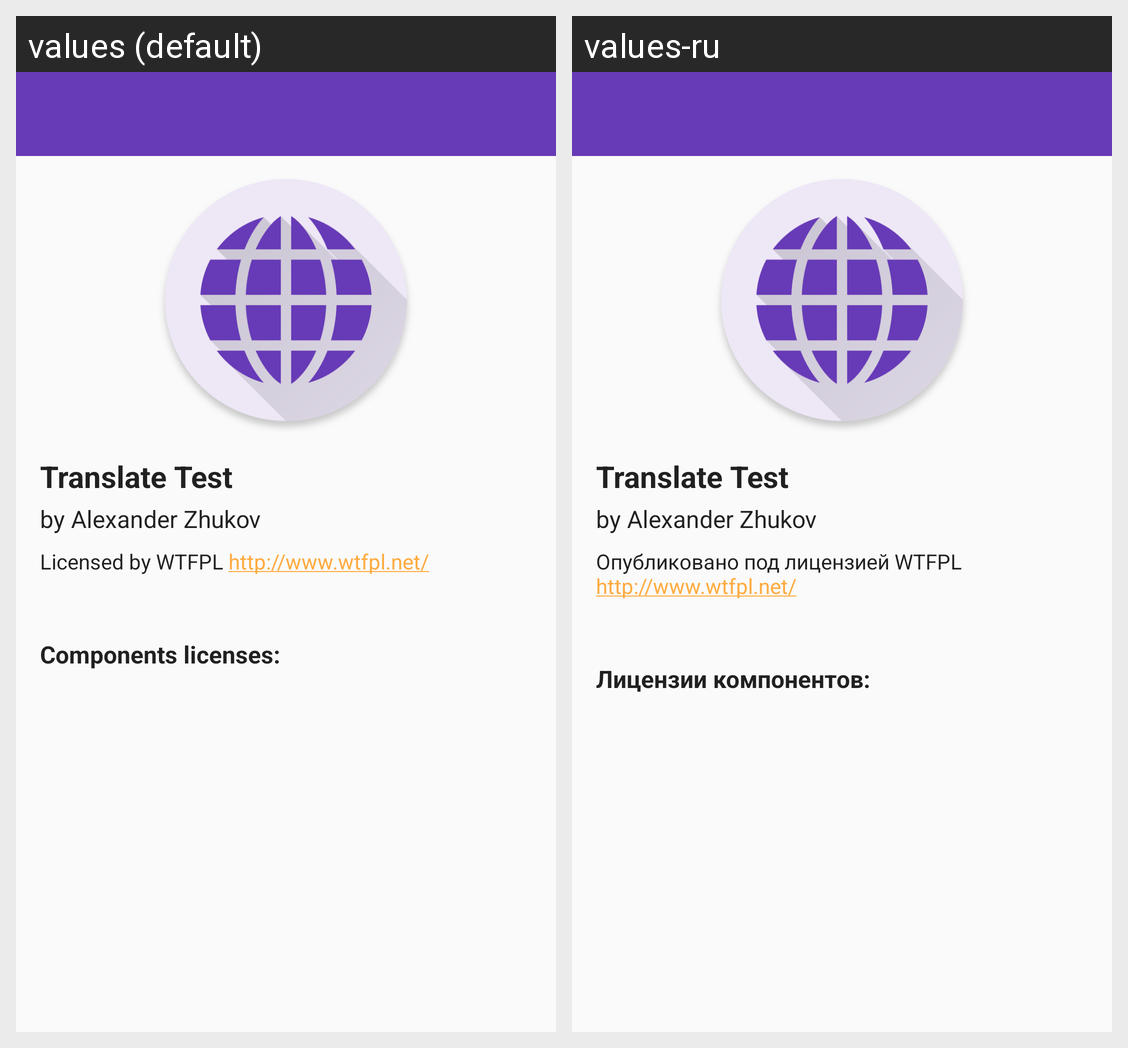

Locale-by-locale string values for the Android screen shown in this grid:
Android screen res/layout/activity_license.xml rendered under 2 locales, left to right: values (default), values-ru. Device: Nexus 5 (rendered at 1080×1920; each locale shown at half size, 540×960, under a caption strip naming it); theme AppTheme.
Strings drawn on this screen, with the default value and each locale's value (text and hints the layout hard-codes, and strings that could not be matched under every locale, appear in the picture but are not listed):

app_name
  values: Translate Test
  values-ru: Translate Test  [not translated; the default value is used]

about_author
  values: by Alexander Zhukov
  values-ru: by Alexander Zhukov  [not translated; the default value is used]

about_license
  values: Licensed by WTFPL http://www.wtfpl.net/
  values-ru: Опубликовано под лицензией WTFPL http://www.wtfpl.net/

about_otherLicenses
  values: Components licenses:
  values-ru: Лицензии компонентов:
